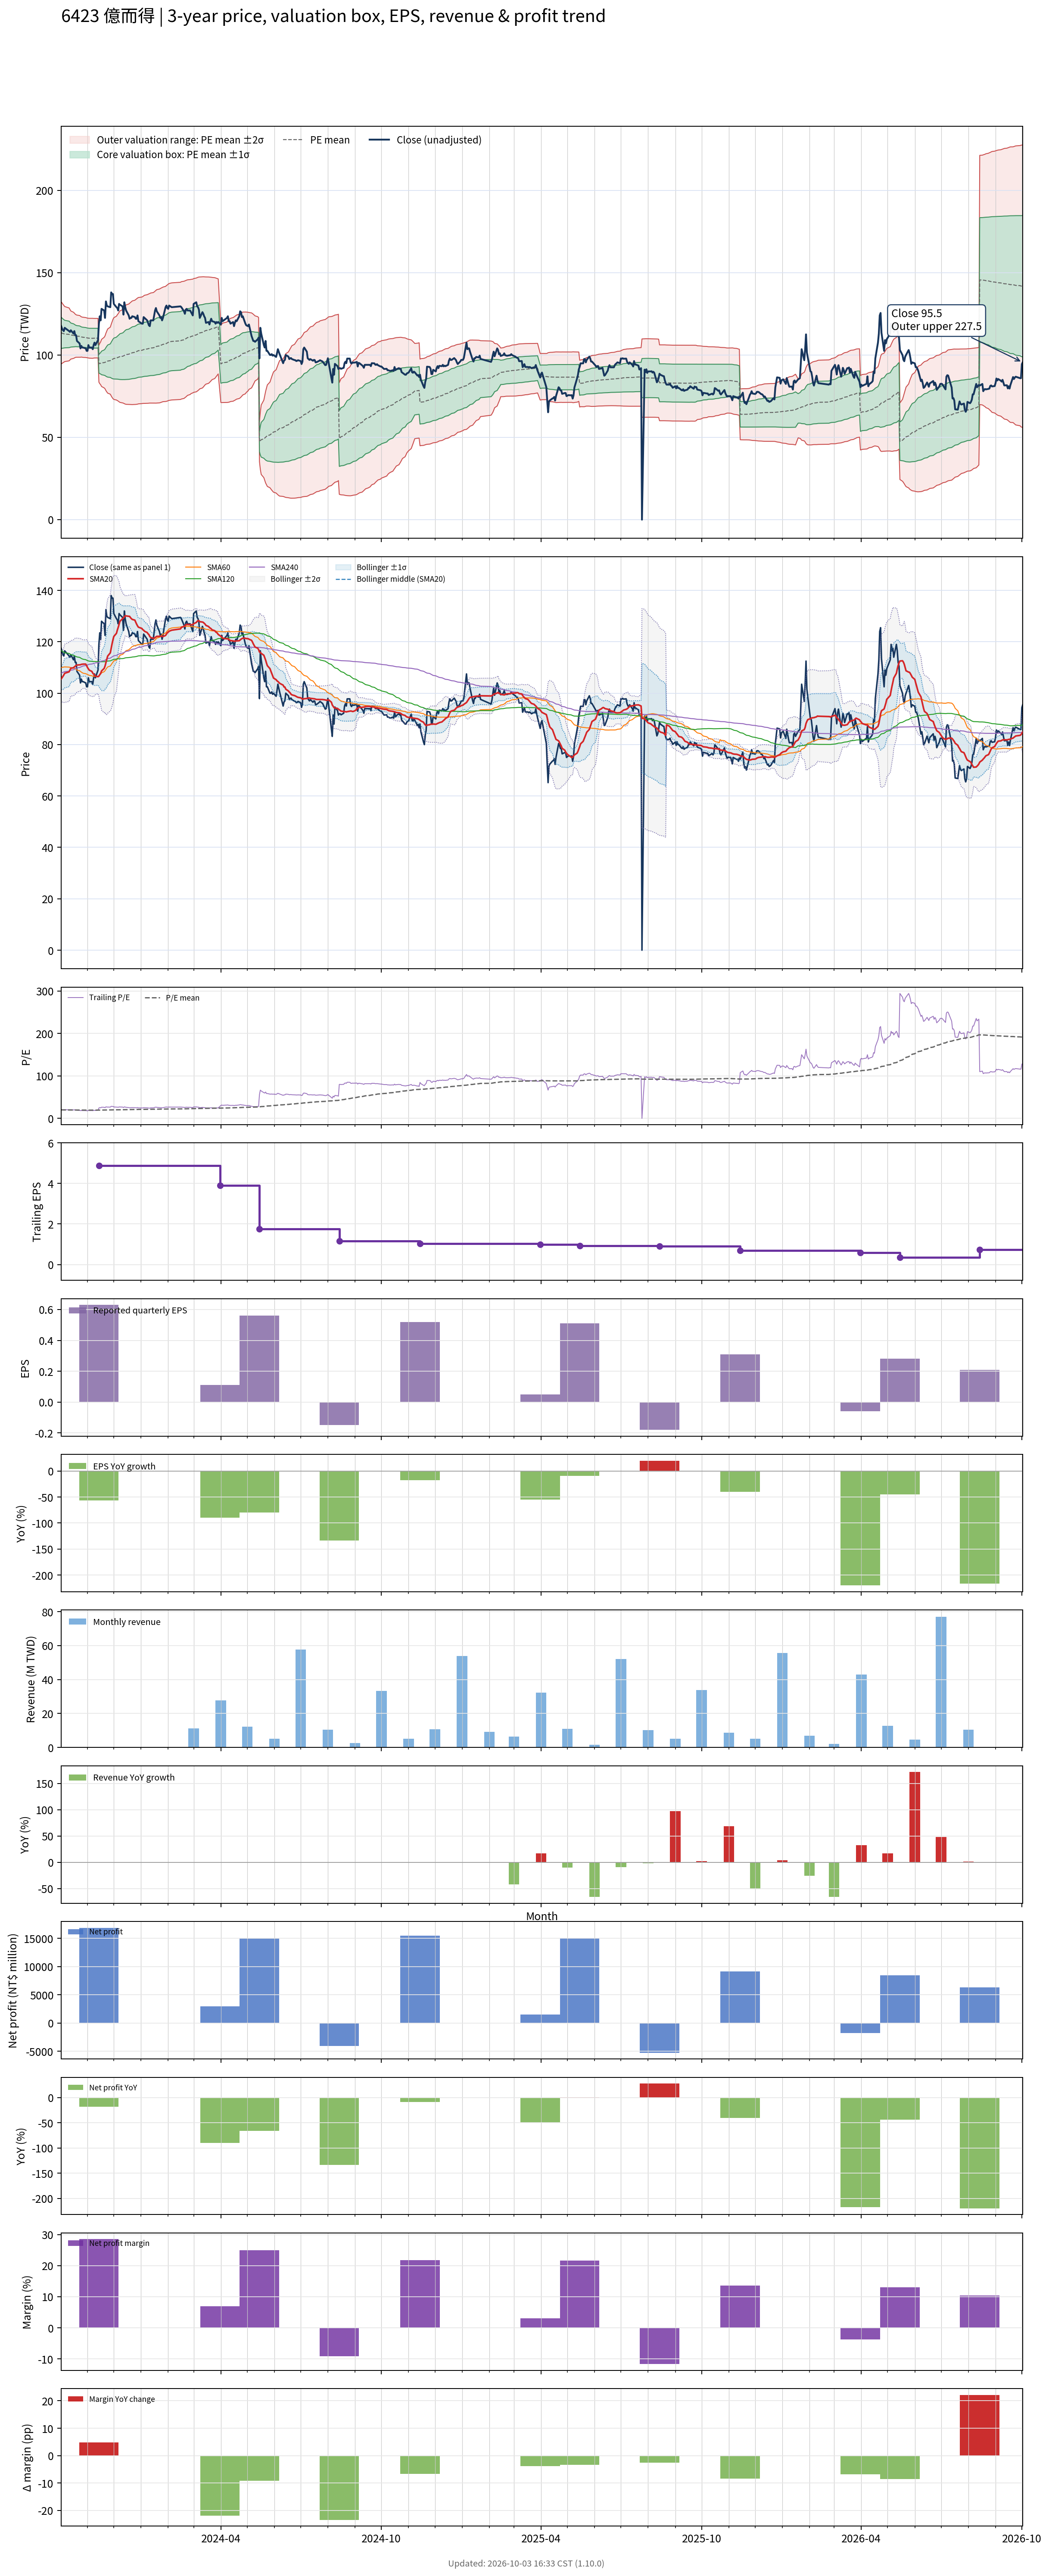

Data behind this chart, as committed beside it:
# chart-version: skill-stock-dynamic-val…
date, close, available_date, period_end, eps, ttm_eps, pe, pe_mean, pe_std, price_m2, price_m1, price_mean, price_p1, price_p2, forward_eps, forward_pe, forward_pe_mean, forward_pe_std, forward_price_m2, forward_price_m1, forward_price_mean, forward_price_p1, forward_price_p2, sma20
2023-10-02, 117.5, 2023-08-14, 2023-06-30, 0.45, 5.68, 20.69, 19.97, 1.66, 94.55, 104, 113.4, 122.8, 132.3, , , , , , , , , , 105.5
2023-10-03, 116, 2023-08-14, 2023-06-30, 0.45, 5.68, 20.42, 19.94, 1.617, 94.87, 104.1, 113.2, 122.4, 131.6, , , , , , , , , , 106
2023-10-04, 115, 2023-08-14, 2023-06-30, 0.45, 5.68, 20.25, 19.9, 1.562, 95.29, 104.2, 113, 121.9, 130.8, , , , , , , , , , 106.5
2023-10-05, 114.5, 2023-08-14, 2023-06-30, 0.45, 5.68, 20.16, 19.87, 1.52, 95.59, 104.2, 112.9, 121.5, 130.1, , , , , , , , , , 107.1
2023-10-06, 116.5, 2023-08-14, 2023-06-30, 0.45, 5.68, 20.51, 19.84, 1.472, 95.98, 104.3, 112.7, 121.1, 129.4, , , , , , , , , , 107.8
2023-10-11, 114.5, 2023-08-14, 2023-06-30, 0.45, 5.68, 20.16, 19.81, 1.413, 96.45, 104.5, 112.5, 120.5, 128.6, , , , , , , , , , 108.3
2023-10-12, 114, 2023-08-14, 2023-06-30, 0.45, 5.68, 20.07, 19.77, 1.348, 96.98, 104.6, 112.3, 120, 127.6, , , , , , , , , , 109
2023-10-13, 115, 2023-08-14, 2023-06-30, 0.45, 5.68, 20.25, 19.74, 1.285, 97.51, 104.8, 112.1, 119.4, 126.7, , , , , , , , , , 109.7
2023-10-16, 113, 2023-08-14, 2023-06-30, 0.45, 5.68, 19.89, 19.71, 1.234, 97.91, 104.9, 111.9, 118.9, 125.9, , , , , , , , , , 109.9
2023-10-17, 114.5, 2023-08-14, 2023-06-30, 0.45, 5.68, 20.16, 19.68, 1.199, 98.17, 105, 111.8, 118.6, 125.4, , , , , , , , , , 110.2
2023-10-18, 112, 2023-08-14, 2023-06-30, 0.45, 5.68, 19.72, 19.66, 1.159, 98.48, 105.1, 111.6, 118.2, 124.8, , , , , , , , , , 110.5
2023-10-19, 112, 2023-08-14, 2023-06-30, 0.45, 5.68, 19.72, 19.63, 1.135, 98.63, 105.1, 111.5, 118, 124.4, , , , , , , , , , 110.8
2023-10-20, 108.5, 2023-08-14, 2023-06-30, 0.45, 5.68, 19.1, 19.62, 1.126, 98.63, 105, 111.4, 117.8, 124.2, , , , , , , , , , 111
2023-10-23, 107, 2023-08-14, 2023-06-30, 0.45, 5.68, 18.84, 19.59, 1.115, 98.63, 105, 111.3, 117.6, 124, , , , , , , , , , 111
2023-10-24, 104, 2023-08-14, 2023-06-30, 0.45, 5.68, 18.31, 19.56, 1.097, 98.66, 104.9, 111.1, 117.3, 123.6, , , , , , , , , , 111.1
2023-10-25, 105.5, 2023-08-14, 2023-06-30, 0.45, 5.68, 18.57, 19.53, 1.075, 98.74, 104.8, 110.9, 117.1, 123.2, , , , , , , , , , 111.2
2023-10-26, 104.5, 2023-08-14, 2023-06-30, 0.45, 5.68, 18.4, 19.51, 1.071, 98.66, 104.7, 110.8, 116.9, 123, , , , , , , , , , 111.3
2023-10-27, 104.5, 2023-08-14, 2023-06-30, 0.45, 5.68, 18.4, 19.49, 1.073, 98.54, 104.6, 110.7, 116.8, 122.9, , , , , , , , , , 111.3
2023-10-30, 104, 2023-08-14, 2023-06-30, 0.45, 5.68, 18.31, 19.47, 1.067, 98.48, 104.5, 110.6, 116.7, 122.7, , , , , , , , , , 111.3
2023-10-31, 102.5, 2023-08-14, 2023-06-30, 0.45, 5.68, 18.05, 19.44, 1.063, 98.37, 104.4, 110.4, 116.5, 122.5, , , , , , , , , , 110.8
2023-11-01, 102.5, 2023-08-14, 2023-06-30, 0.45, 5.68, 18.05, 19.42, 1.06, 98.26, 104.3, 110.3, 116.3, 122.4, , , , , , , , , , 110
2023-11-02, 106, 2023-08-14, 2023-06-30, 0.45, 5.68, 18.66, 19.41, 1.061, 98.19, 104.2, 110.2, 116.3, 122.3, , , , , , , , , , 109.5
2023-11-03, 104.5, 2023-08-14, 2023-06-30, 0.45, 5.68, 18.4, 19.4, 1.064, 98.08, 104.1, 110.2, 116.2, 122.3, , , , , , , , , , 109
2023-11-06, 104.5, 2023-08-14, 2023-06-30, 0.45, 5.68, 18.4, 19.39, 1.068, 97.99, 104.1, 110.1, 116.2, 122.3, , , , , , , , , , 108.5
2023-11-07, 103.5, 2023-08-14, 2023-06-30, 0.45, 5.68, 18.22, 19.39, 1.068, 97.99, 104.1, 110.1, 116.2, 122.3, , , , , , , , , , 107.8
2023-11-08, 106, 2023-08-14, 2023-06-30, 0.45, 5.68, 18.66, 19.4, 1.06, 98.12, 104.1, 110.2, 116.2, 122.2, , , , , , , , , , 107.4
2023-11-09, 107.5, 2023-08-14, 2023-06-30, 0.45, 5.68, 18.93, 19.4, 1.057, 98.19, 104.2, 110.2, 116.2, 122.2, , , , , , , , , , 107.1
2023-11-10, 106, 2023-08-14, 2023-06-30, 0.45, 5.68, 18.66, 19.4, 1.057, 98.19, 104.2, 110.2, 116.2, 122.2, , , , , , , , , , 106.6
2023-11-13, 109, 2023-08-14, 2023-06-30, 0.45, 5.68, 19.19, 19.4, 1.056, 98.21, 104.2, 110.2, 116.2, 122.2, , , , , , , , , , 106.4
2023-11-14, 119, 2023-11-14, 2023-09-30, 0.63, 4.87, 24.44, 19.44, 1.149, 83.47, 89.06, 94.66, 100.3, 105.8, , , , , , , , , , 106.7
2023-11-15, 123.5, 2023-11-14, 2023-09-30, 0.63, 4.87, 25.36, 19.47, 1.259, 82.56, 88.69, 94.82, 101, 107.1, , , , , , , , , , 107.2
2023-11-16, 121, 2023-11-14, 2023-09-30, 0.63, 4.87, 24.85, 19.5, 1.337, 81.93, 88.44, 94.95, 101.5, 108, , , , , , , , , , 107.7
2023-11-17, 128, 2023-11-14, 2023-09-30, 0.63, 4.87, 26.28, 19.54, 1.468, 80.87, 88.02, 95.17, 102.3, 109.5, , , , , , , , , , 108.7
2023-11-20, 127, 2023-11-14, 2023-09-30, 0.63, 4.87, 26.08, 19.58, 1.578, 80, 87.68, 95.37, 103.1, 110.7, , , , , , , , , , 109.7
2023-11-21, 122.5, 2023-11-14, 2023-09-30, 0.63, 4.87, 25.15, 19.62, 1.652, 79.44, 87.49, 95.53, 103.6, 111.6, , , , , , , , , , 110.6
2023-11-22, 132.5, 2023-11-14, 2023-09-30, 0.63, 4.87, 27.21, 19.67, 1.79, 78.37, 87.09, 95.81, 104.5, 113.2, , , , , , , , , , 111.9
2023-11-23, 130, 2023-11-14, 2023-09-30, 0.63, 4.87, 26.69, 19.72, 1.9, 77.55, 86.8, 96.05, 105.3, 114.6, , , , , , , , , , 113.2
2023-11-24, 129.5, 2023-11-14, 2023-09-30, 0.63, 4.87, 26.59, 19.78, 2, 76.83, 86.57, 96.31, 106, 115.8, , , , , , , , , , 114.5
2023-11-27, 129, 2023-11-14, 2023-09-30, 0.63, 4.87, 26.49, 19.83, 2.091, 76.19, 86.37, 96.55, 106.7, 116.9, , , , , , , , , , 115.7
2023-11-28, 138, 2023-11-14, 2023-09-30, 0.63, 4.87, 28.34, 19.89, 2.23, 75.16, 86.02, 96.88, 107.7, 118.6, , , , , , , , , , 117.5
2023-11-29, 137, 2023-11-14, 2023-09-30, 0.63, 4.87, 28.13, 19.96, 2.354, 74.28, 85.74, 97.2, 108.7, 120.1, , , , , , , , , , 119.2
2023-11-30, 137, 2023-11-14, 2023-09-30, 0.63, 4.87, 28.13, 20.03, 2.469, 73.49, 85.52, 97.54, 109.6, 121.6, , , , , , , , , , 120.8
2023-12-01, 131, 2023-11-14, 2023-09-30, 0.63, 4.87, 26.9, 20.09, 2.547, 73.02, 85.43, 97.83, 110.2, 122.6, , , , , , , , , , 122.1
2023-12-04, 129, 2023-11-14, 2023-09-30, 0.63, 4.87, 26.49, 20.14, 2.613, 72.65, 85.37, 98.1, 110.8, 123.6, , , , , , , , , , 123.3
2023-12-05, 128.5, 2023-11-14, 2023-09-30, 0.63, 4.87, 26.39, 20.2, 2.675, 72.31, 85.34, 98.36, 111.4, 124.4, , , , , , , , , , 124.5
2023-12-06, 127, 2023-11-14, 2023-09-30, 0.63, 4.87, 26.08, 20.24, 2.726, 72, 85.28, 98.56, 111.8, 125.1, , , , , , , , , , 125.6
2023-12-07, 131, 2023-11-14, 2023-09-30, 0.63, 4.87, 26.9, 20.28, 2.791, 71.59, 85.18, 98.77, 112.4, 126, , , , , , , , , , 126.8
2023-12-08, 130.5, 2023-11-14, 2023-09-30, 0.63, 4.87, 26.8, 20.33, 2.852, 71.22, 85.11, 99, 112.9, 126.8, , , , , , , , , , 128
2023-12-11, 129.5, 2023-11-14, 2023-09-30, 0.63, 4.87, 26.59, 20.37, 2.908, 70.89, 85.05, 99.21, 113.4, 127.5, , , , , , , , , , 129
2023-12-12, 124.5, 2023-11-14, 2023-09-30, 0.63, 4.87, 25.56, 20.42, 2.946, 70.73, 85.08, 99.43, 113.8, 128.1, , , , , , , , , , 129.3
2023-12-13, 132, 2023-11-14, 2023-09-30, 0.63, 4.87, 27.1, 20.47, 3.009, 70.41, 85.06, 99.71, 114.4, 129, , , , , , , , , , 129.7
2023-12-14, 129, 2023-11-14, 2023-09-30, 0.63, 4.87, 26.49, 20.53, 3.058, 70.2, 85.09, 99.98, 114.9, 129.8, , , , , , , , , , 130.1
2023-12-15, 127, 2023-11-14, 2023-09-30, 0.63, 4.87, 26.08, 20.58, 3.099, 70.04, 85.14, 100.2, 115.3, 130.4, , , , , , , , , , 130.1
2023-12-18, 124, 2023-11-14, 2023-09-30, 0.63, 4.87, 25.46, 20.63, 3.13, 69.97, 85.21, 100.5, 115.7, 130.9, , , , , , , , , , 129.9
2023-12-19, 122, 2023-11-14, 2023-09-30, 0.63, 4.87, 25.05, 20.67, 3.155, 69.94, 85.3, 100.7, 116, 131.4, , , , , , , , , , 129.9
2023-12-20, 122.5, 2023-11-14, 2023-09-30, 0.63, 4.87, 25.15, 20.72, 3.18, 69.92, 85.41, 100.9, 116.4, 131.9, , , , , , , , , , 129.4
2023-12-21, 122.5, 2023-11-14, 2023-09-30, 0.63, 4.87, 25.15, 20.76, 3.205, 69.89, 85.49, 101.1, 116.7, 132.3, , , , , , , , , , 129
2023-12-22, 123.5, 2023-11-14, 2023-09-30, 0.63, 4.87, 25.36, 20.81, 3.229, 69.89, 85.62, 101.3, 117.1, 132.8, , , , , , , , , , 128.7
2023-12-25, 123, 2023-11-14, 2023-09-30, 0.63, 4.87, 25.26, 20.86, 3.25, 69.95, 85.78, 101.6, 117.4, 133.3, , , , , , , , , , 128.4
... 670 more rows
